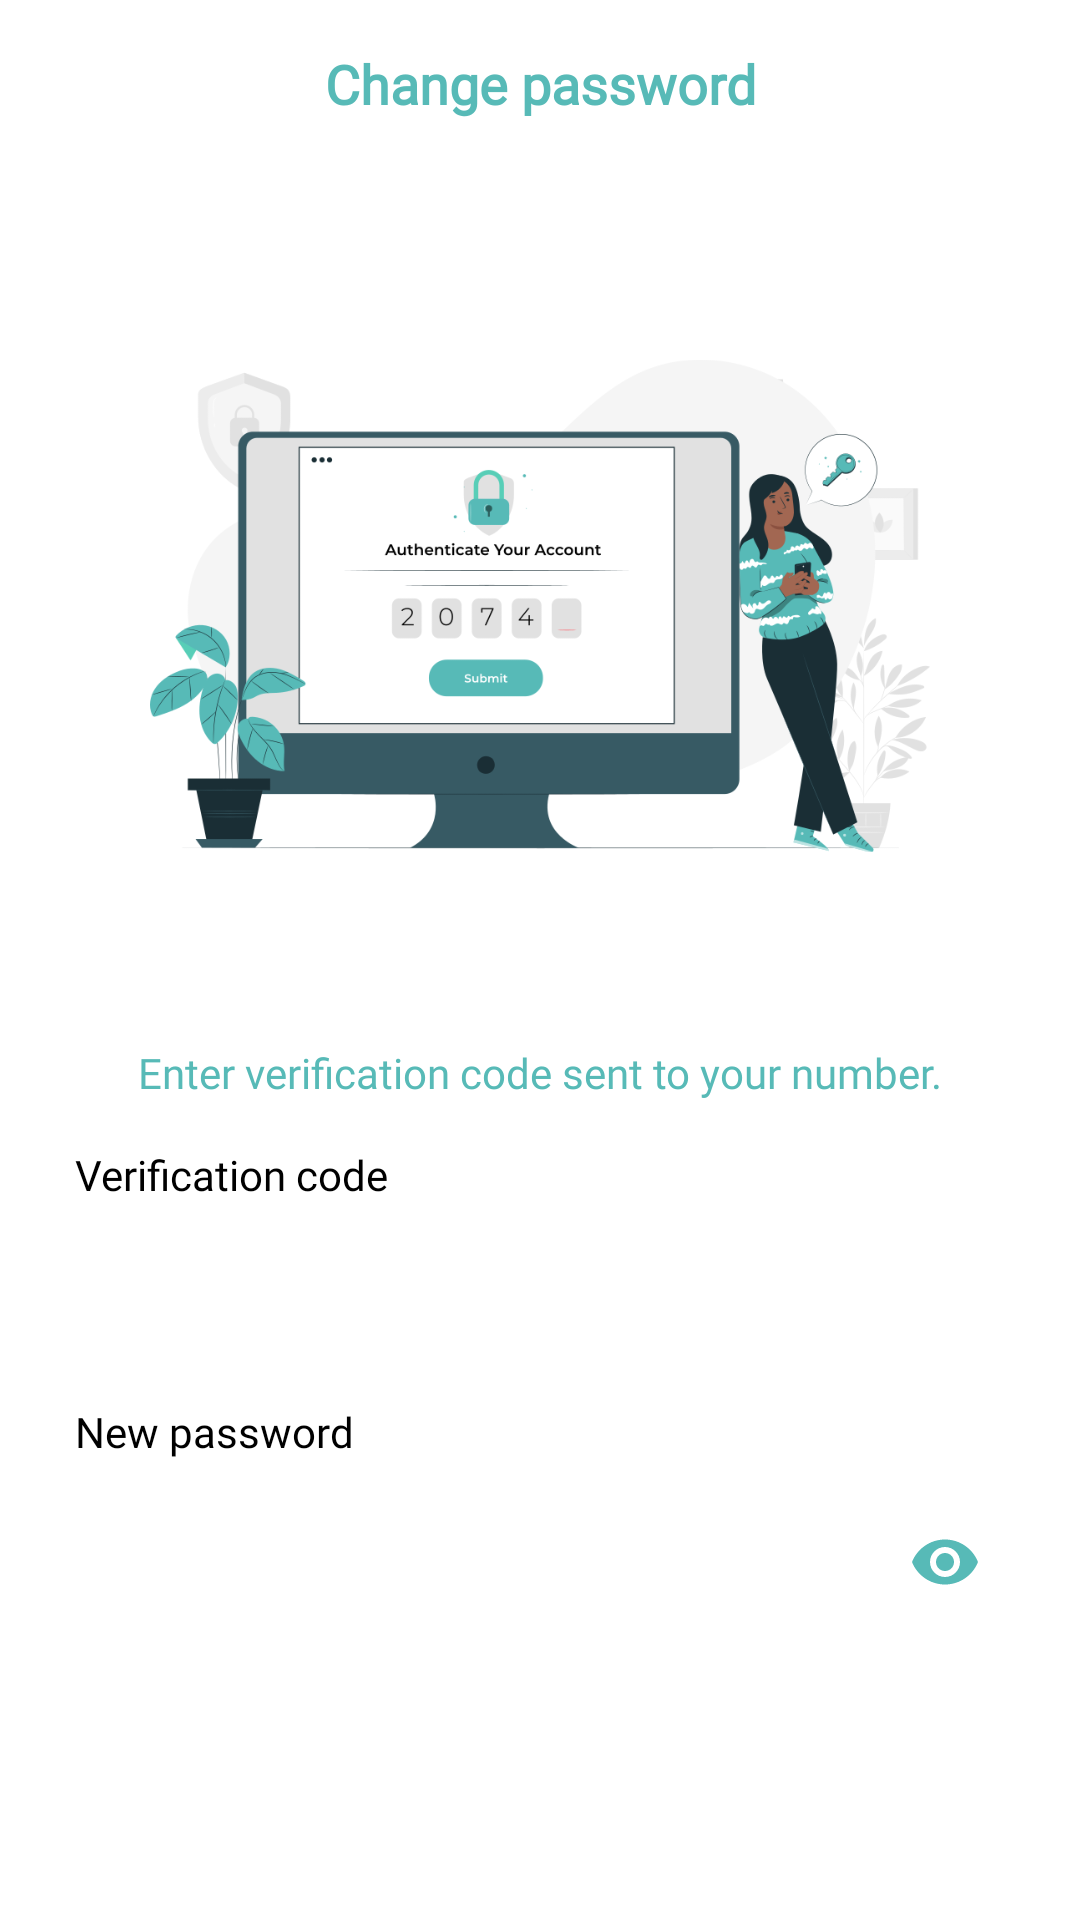

Here is an Android app screen rendered from its layout file. Give the layout XML and the strings, colors and styles it references.
<!-- AndroidManifest.xml: application theme AppTheme -->
<!-- res/layout/activity_verification_code.xml -->
<?xml version="1.0" encoding="utf-8"?>
<LinearLayout
    xmlns:android="http://schemas.android.com/apk/res/android"
    xmlns:app="http://schemas.android.com/apk/res-auto"
    xmlns:tools="http://schemas.android.com/tools"
    android:layout_width="match_parent"
    android:layout_height="match_parent"
    android:orientation="vertical"
    android:background="@color/white"
    android:id="@+id/ForgotLayout"
    tools:context=".forgotPassword.VerificationCode">

    <androidx.appcompat.widget.Toolbar
        android:id="@+id/Toolbar"
        android:layout_width="match_parent"
        android:layout_height="?attr/actionBarSize"
        android:background="@color/White"
        android:theme="@style/ThemeOverlay.AppCompat.ActionBar"
        app:layout_constraintEnd_toEndOf="parent"
        app:layout_constraintStart_toStartOf="parent"
        app:layout_constraintTop_toTopOf="parent"
        app:popupTheme="@style/ThemeOverlay.AppCompat.Light"
        app:titleTextColor="@color/White">

        <TextView
            android:layout_width="wrap_content"
            android:layout_height="wrap_content"
            android:layout_gravity="center"
            android:fontFamily="@font/avenirltstd_light"
            android:text="@string/change_password"
            android:textColor="@color/backgroundcolor"
            android:textSize="18sp"
            android:textStyle="bold" />

    </androidx.appcompat.widget.Toolbar>

    <LinearLayout
        android:layout_width="match_parent"
        android:layout_height="match_parent"
        android:weightSum="2"
        android:orientation="vertical">

        <ImageView
            android:src="@drawable/authenticate"
            android:padding="50dp"
            android:layout_width="match_parent"
            android:layout_height="0dp"
            android:layout_weight="1"
            tools:ignore="ContentDescription" />

        <androidx.constraintlayout.widget.ConstraintLayout
            android:layout_width="match_parent"
            android:layout_height="0dp"
            android:layout_weight="1">

            <TextView
                android:id="@+id/textView"
                android:layout_width="wrap_content"
                android:layout_height="wrap_content"
                android:layout_marginStart="25dp"
                android:layout_marginTop="15dp"
                android:fontFamily="@font/avenirltstd_light"
                android:text="@string/verification_code"
                android:textColor="@color/black"
                android:textSize="14sp"
                app:layout_constraintStart_toStartOf="parent"
                app:layout_constraintTop_toBottomOf="@+id/textView8" />

            <EditText
                android:id="@+id/Code"
                android:layout_width="0dp"
                android:layout_height="wrap_content"
                android:layout_marginEnd="25dp"
                android:autofillHints="@string/empty"
                android:background="@drawable/rounded_blue_border"
                android:fontFamily="@font/avenirltstd_light"
                android:inputType="textCapCharacters"
                android:padding="15dp"
                android:hint="@string/empty"
                android:layout_marginTop="5dp"
                android:textColor="@color/black"
                android:textColorHint="@color/GreyTextColor"
                android:textSize="16sp"
                app:layout_constraintEnd_toEndOf="parent"
                app:layout_constraintStart_toStartOf="@+id/textView"
                app:layout_constraintTop_toBottomOf="@+id/textView" />

            <TextView
                android:id="@+id/textView8"
                android:layout_width="0dp"
                android:layout_height="wrap_content"
                android:fontFamily="@font/avenir_regular"
                android:gravity="center"
                android:lineSpacingMultiplier="1.3"
                android:paddingStart="5dp"
                android:paddingEnd="5dp"
                android:text="@string/enter_verification_code_sent_to"
                android:textColor="@color/colorPrimaryDark"
                app:layout_constraintEnd_toEndOf="@+id/Code"
                app:layout_constraintStart_toStartOf="@+id/Code"
                app:layout_constraintTop_toTopOf="parent" />

            <TextView
                android:id="@+id/textView2"
                android:layout_width="wrap_content"
                android:layout_height="wrap_content"
                android:fontFamily="@font/avenirltstd_light"
                android:text="@string/new_password"
                android:textColor="@color/black"
                android:textSize="14sp"
                android:layout_marginTop="10dp"
                app:layout_constraintStart_toStartOf="@+id/textView"
                app:layout_constraintTop_toBottomOf="@+id/Code" />

            <EditText
                android:id="@+id/Password"
                android:layout_width="0dp"
                android:layout_height="wrap_content"
                android:layout_marginTop="8dp"
                android:autofillHints="@string/empty"
                android:background="@drawable/rounded_blue_border"
                android:fontFamily="@font/avenirltstd_light"
                android:hint="@string/empty"
                android:inputType="textPassword"
                android:padding="15dp"
                android:textColor="@color/black"
                android:textColorHint="@color/black"
                android:textSize="16sp"
                app:layout_constraintEnd_toEndOf="@+id/Code"
                app:layout_constraintStart_toStartOf="@+id/textView2"
                app:layout_constraintTop_toBottomOf="@+id/textView2" />

            <ImageView
                android:id="@+id/ShowPass"
                android:layout_width="wrap_content"
                android:layout_height="wrap_content"
                android:layout_marginEnd="8dp"
                android:src="@drawable/ic_show_pass"
                app:layout_constraintBottom_toBottomOf="@+id/Password"
                app:layout_constraintEnd_toEndOf="@+id/Password"
                app:layout_constraintTop_toTopOf="@+id/Password"
                tools:ignore="ContentDescription" />

            <ImageButton
                android:id="@+id/Proceed"
                android:layout_width="wrap_content"
                android:layout_height="wrap_content"
                android:background="@drawable/blue_circle"
                android:padding="20dp"
                android:src="@drawable/ic_arrow_forward_black_24dp"
                app:layout_constraintBottom_toBottomOf="parent"
                app:layout_constraintEnd_toEndOf="@+id/textView8"
                app:layout_constraintStart_toStartOf="@+id/textView8"
                app:layout_constraintTop_toBottomOf="@+id/Password"
                tools:ignore="ContentDescription" />

        </androidx.constraintlayout.widget.ConstraintLayout>


    </LinearLayout>

</LinearLayout>
<!-- resources referenced by this layout -->
<resources>
  <color name="GreyTextColor">#707070</color>
  <color name="White">#FFFFFF</color>
  <color name="backgroundcolor">#57BAB7</color>
  <color name="black">#000000</color>
  <color name="colorPrimaryDark">#57BAB7</color>
  <color name="white">#FFFFFF</color>
  <!-- drawable authenticate: png bitmap (drawable, 94884 bytes) -->
  <!-- drawable ic_show_pass (drawable) -->
  <vector xmlns:android="http://schemas.android.com/apk/res/android"
          android:width="24dp"
          android:height="24dp"
          android:viewportWidth="24.0"
          android:viewportHeight="24.0">
      <path
          android:fillColor="#57BAB7"
          android:pathData="M12,4.5C7,4.5 2.73,7.61 1,12c1.73,4.39 6,7.5 11,7.5s9.27,-3.11 11,-7.5c-1.73,-4.39 -6,-7.5 -11,-7.5zM12,17c-2.76,0 -5,-2.24 -5,-5s2.24,-5 5,-5 5,2.24 5,5 -2.24,5 -5,5zM12,9c-1.66,0 -3,1.34 -3,3s1.34,3 3,3 3,-1.34 3,-3 -1.34,-3 -3,-3z"/>
  </vector>
  <string name="change_password">Change password</string>
  <string name="empty" />
  <string name="enter_verification_code_sent_to">Enter verification code sent to your number.</string>
  <string name="new_password">New password</string>
  <string name="verification_code">Verification code</string>
  <style name="AppTheme" parent="Theme.AppCompat.Light.NoActionBar">
          
          <item name="colorPrimary">@color/colorPrimary</item>
          <item name="colorPrimaryDark">@color/colorPrimaryDark</item>
          <item name="colorAccent">@color/colorAccent</item>
          <item name="android:windowAnimationStyle">@style/AppAnimationSlider</item>
      </style>
  <color name="colorPrimary">#57BAB7</color>
  <color name="colorAccent">#8FE2DC</color>
  <style name="AppAnimationSlider" parent="@android:style/Animation.Activity">
          <item name="android:activityOpenEnterAnimation">@anim/slide_in_right</item>
          <item name="android:activityOpenExitAnimation">@anim/slide_out_left</item>
          <item name="android:activityCloseEnterAnimation">@anim/slide_in_left</item>
          <item name="android:activityCloseExitAnimation">@anim/slide_out_right</item>
      </style>
</resources>
